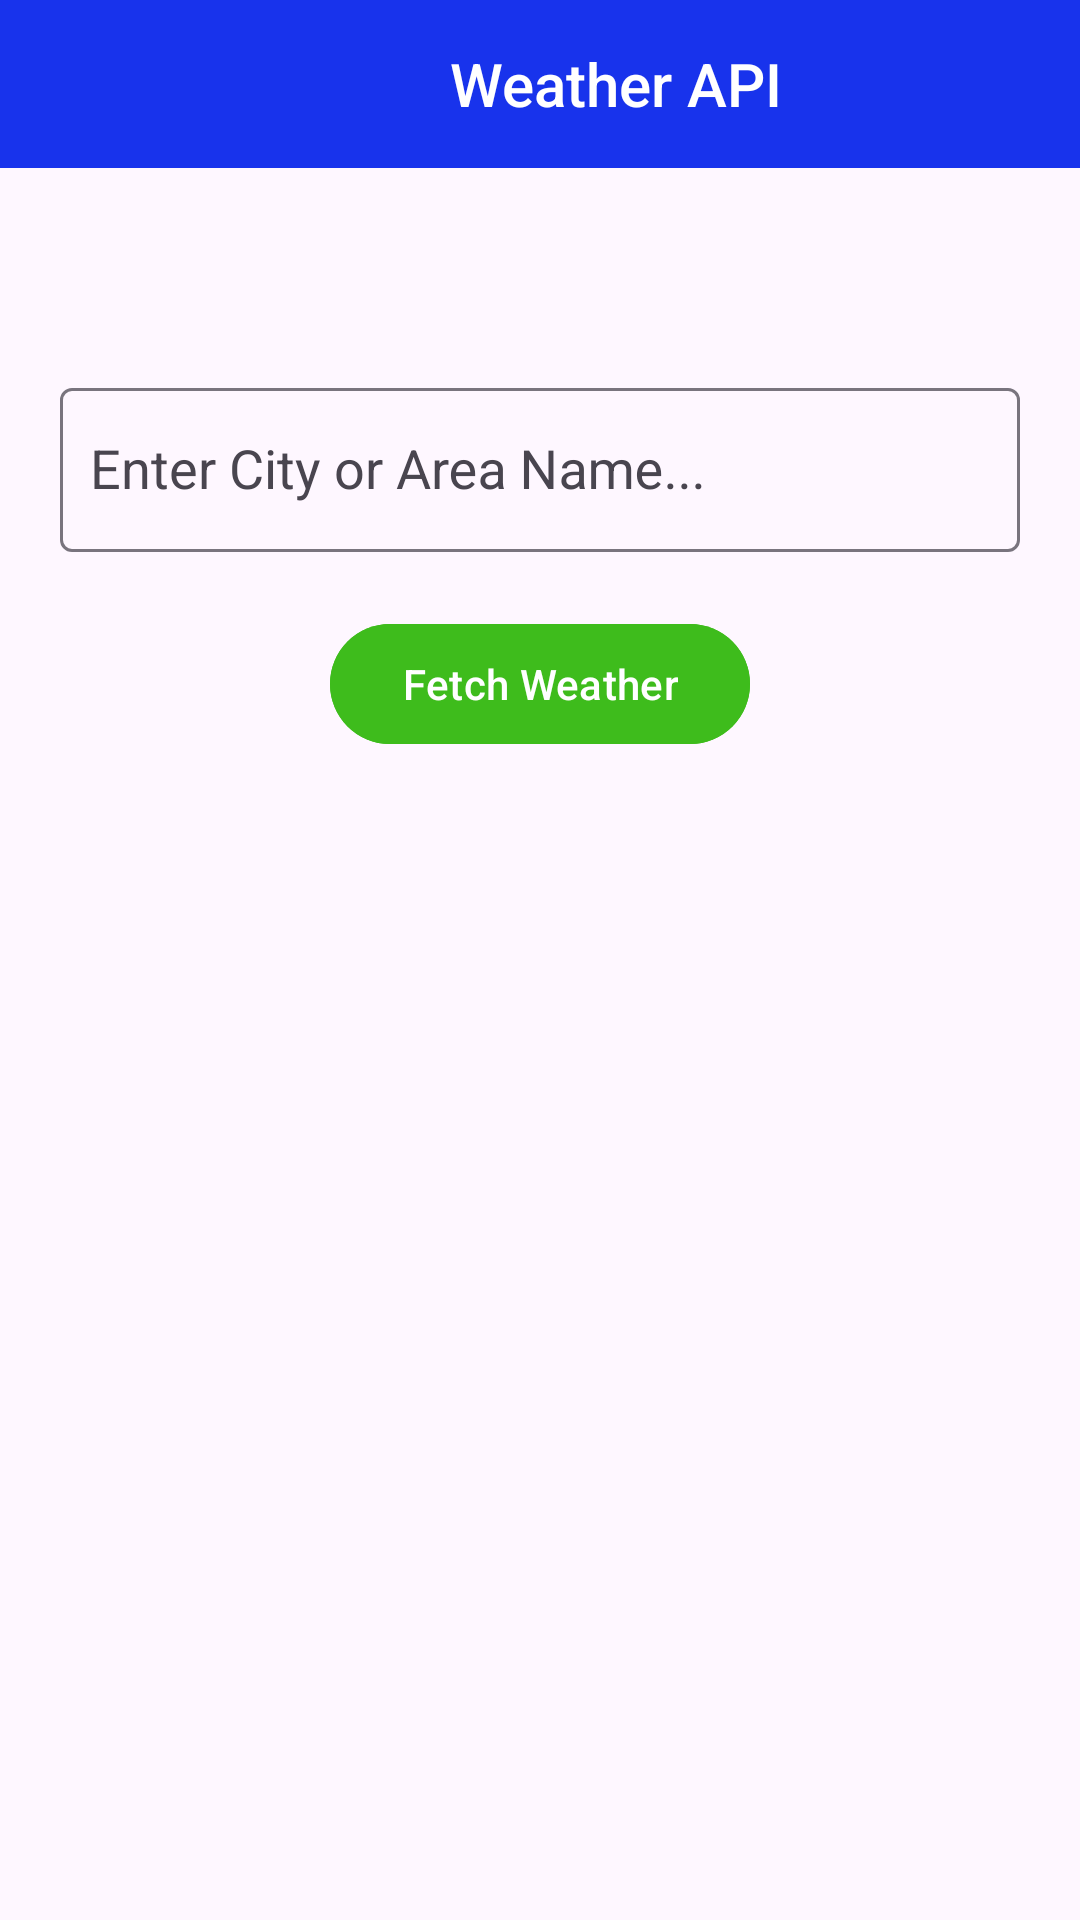

Produce the Android XML layout that renders to this screen, including the resource entries it uses.
<!-- AndroidManifest.xml: application theme Theme.WeatherAPI -->
<!-- res/layout/activity_main.xml -->
<?xml version="1.0" encoding="utf-8"?>
<androidx.constraintlayout.widget.ConstraintLayout xmlns:android="http://schemas.android.com/apk/res/android"
    xmlns:app="http://schemas.android.com/apk/res-auto"
    xmlns:tools="http://schemas.android.com/tools"
    android:layout_width="match_parent"
    android:layout_height="match_parent"
    tools:context=".ui.MainActivity"
    >

    <Toolbar
        android:id="@+id/toolbar"
        android:layout_width="match_parent"
        android:layout_height="wrap_content"
        android:theme="@style/Base.Theme.WeatherAPI"
        android:title="Weather API"
        android:titleTextColor="#FFFFFF"
        android:titleMarginStart="150dp"
        android:background="#1833EC"
        app:layout_constraintEnd_toEndOf="parent"
        app:layout_constraintStart_toStartOf="parent"
        app:layout_constraintTop_toTopOf="parent" />

    <androidx.constraintlayout.widget.ConstraintLayout
        android:layout_width="match_parent"
        android:layout_height="wrap_content"
        android:layout_marginStart="20dp"
        android:layout_marginEnd="20dp"
        app:layout_constraintTop_toBottomOf="@+id/toolbar"
        app:layout_constraintStart_toStartOf="parent"
        app:layout_constraintStart_toEndOf="parent">

        <com.google.android.material.textfield.TextInputLayout
            android:id="@+id/tvCity"
            android:layout_width="match_parent"
            android:layout_height="60dp"
            android:layout_marginTop="68dp"
            android:hint="Enter City or Area Name..."
            app:layout_constraintEnd_toEndOf="parent"
            app:layout_constraintStart_toStartOf="parent"
            app:layout_constraintTop_toTopOf="parent">

        <com.google.android.material.textfield.MaterialAutoCompleteTextView
            android:id="@+id/etCity"
            android:layout_width="match_parent"
            android:layout_height="match_parent"
            android:padding="10dp"
            />

        </com.google.android.material.textfield.TextInputLayout>


    <com.google.android.material.button.MaterialButton
        android:id="@+id/btnGetAPI"
        android:layout_width="wrap_content"
        android:layout_height="wrap_content"
        android:text="Fetch Weather"
        android:backgroundTint="#3EBC1C"
        android:layout_marginTop="20dp"
        app:layout_constraintEnd_toEndOf="parent"
        app:layout_constraintStart_toStartOf="parent"
        app:layout_constraintTop_toBottomOf="@+id/tvCity"
         />

    <ImageView
        android:id="@+id/ivWeatherCondition"
        android:layout_width="150dp"
        android:layout_height="150dp"
        android:foregroundGravity="center"
        android:layout_marginTop="10dp"
        app:layout_constraintTop_toBottomOf="@+id/btnGetAPI"
        app:layout_constraintStart_toStartOf="parent"
        app:layout_constraintEnd_toEndOf="parent"
        android:visibility="gone"/>

    <com.google.android.material.card.MaterialCardView
        android:id="@+id/weatherCard"
        android:layout_width="match_parent"
        android:layout_height="wrap_content"
        android:layout_marginTop="30dp"
        app:cardCornerRadius="3dp"
        app:cardElevation="10dp"
        app:strokeWidth="0dp"
        app:strokeColor="@android:color/transparent"
        app:cardBackgroundColor="#D0FACB"
        app:layout_constraintStart_toStartOf="parent"
        app:layout_constraintEnd_toEndOf="parent"
        app:layout_constraintTop_toBottomOf="@+id/ivWeatherCondition"
        android:visibility="gone">

        <androidx.constraintlayout.widget.ConstraintLayout
            android:layout_width="match_parent"
            android:layout_height="match_parent">

            <com.google.android.material.textview.MaterialTextView
                android:id="@+id/tvCityName"
                android:layout_width="match_parent"
                android:layout_height="wrap_content"
                android:text="Weather of CityName"
                android:gravity="center"
                android:textStyle="bold"
                android:textSize="25sp"
                android:textColor="#350093"
                android:layout_marginTop="10dp"
                app:layout_constraintStart_toStartOf="parent"
                app:layout_constraintEnd_toEndOf="parent"
                app:layout_constraintTop_toTopOf="parent"
                />

            <com.google.android.material.textview.MaterialTextView
                android:id="@+id/tvWeatherCondition"
                android:layout_width="match_parent"
                android:layout_height="wrap_content"
                android:text="Weather Condition"
                android:gravity="center"
                android:textStyle="bold"
                android:textSize="20sp"
                android:layout_marginTop="10dp"
                app:layout_constraintStart_toStartOf="parent"
                app:layout_constraintEnd_toEndOf="parent"
                app:layout_constraintTop_toBottomOf="@+id/tvCityName"
                />

            <com.google.android.material.textview.MaterialTextView
                android:id="@+id/tvTemperature"
                android:layout_width="match_parent"
                android:layout_height="wrap_content"
                android:text="Temperature"
                android:gravity="center"
                android:textStyle="bold"
                android:textSize="20sp"
                android:layout_marginTop="10dp"
                app:layout_constraintStart_toStartOf="parent"
                app:layout_constraintEnd_toEndOf="parent"
                app:layout_constraintTop_toBottomOf="@+id/tvWeatherCondition"
                />

            <com.google.android.material.textview.MaterialTextView
                android:id="@+id/tvHumdity"
                android:layout_width="match_parent"
                android:layout_height="wrap_content"
                android:text="Humdity"
                android:gravity="center"
                android:textStyle="bold"
                android:textSize="20sp"
                android:layout_marginTop="10dp"
                app:layout_constraintStart_toStartOf="parent"
                app:layout_constraintEnd_toEndOf="parent"
                app:layout_constraintTop_toBottomOf="@+id/tvTemperature"
                />

            <com.google.android.material.textview.MaterialTextView
                android:id="@+id/tvWindSpeed"
                android:layout_width="match_parent"
                android:layout_height="wrap_content"
                android:text="Wind Speed"
                android:gravity="center"
                android:textStyle="bold"
                android:textSize="20sp"
                android:layout_marginTop="10dp"
                app:layout_constraintStart_toStartOf="parent"
                app:layout_constraintEnd_toEndOf="parent"
                app:layout_constraintTop_toBottomOf="@+id/tvHumdity"
                />

            <com.google.android.material.textview.MaterialTextView
                android:id="@+id/tvRain"
                android:layout_width="match_parent"
                android:layout_height="wrap_content"
                android:text="Rain"
                android:gravity="center"
                android:textStyle="bold"
                android:textSize="20sp"
                android:layout_marginTop="10dp"
                app:layout_constraintStart_toStartOf="parent"
                app:layout_constraintEnd_toEndOf="parent"
                app:layout_constraintTop_toBottomOf="@+id/tvWindSpeed"
                />


        </androidx.constraintlayout.widget.ConstraintLayout>

    </com.google.android.material.card.MaterialCardView>

    <include
        android:id="@+id/errorCards"
        layout="@layout/error_card"
        android:layout_width="match_parent"
        android:layout_height="wrap_content"
        android:layout_marginTop="30dp"
        app:layout_constraintStart_toStartOf="parent"
        app:layout_constraintEnd_toEndOf="parent"
        app:layout_constraintTop_toBottomOf="@+id/btnGetAPI"
        android:visibility="gone"/>

    </androidx.constraintlayout.widget.ConstraintLayout>


</androidx.constraintlayout.widget.ConstraintLayout>
<!-- res/layout/error_card.xml (included above) -->
<com.google.android.material.card.MaterialCardView
        xmlns:android="http://schemas.android.com/apk/res/android"
        xmlns:app="http://schemas.android.com/apk/res-auto"
        android:id="@+id/errorCard"
        android:layout_width="match_parent"
        android:layout_height="wrap_content"
        app:cardCornerRadius="3dp"
        app:cardElevation="10dp"
        app:strokeWidth="0dp"
        app:strokeColor="@android:color/transparent"
        app:cardBackgroundColor="#AFBFB5"
        app:layout_constraintEnd_toEndOf="parent"
        app:layout_constraintStart_toStartOf="parent"
        app:layout_constraintTop_toTopOf="parent">
        <androidx.constraintlayout.widget.ConstraintLayout
            android:layout_width="match_parent"
            android:layout_height="match_parent">

            <com.google.android.material.textview.MaterialTextView
                android:id="@+id/fetch"
                android:layout_width="match_parent"
                android:layout_height="wrap_content"
                android:gravity="center"
                android:layout_marginStart="20dp"
                android:layout_marginTop="10dp"
                android:layout_marginEnd="20dp"
                android:text="Failed to fetch Data."
                android:textSize="25sp"
                android:textStyle="bold"
                android:textColor="#AA0000"
                app:layout_constraintEnd_toEndOf="parent"
                app:layout_constraintStart_toStartOf="parent"
                app:layout_constraintTop_toTopOf="parent" />

            <com.google.android.material.textview.MaterialTextView
                android:layout_width="match_parent"
                android:layout_height="wrap_content"
                android:layout_marginStart="20dp"
                android:layout_marginTop="10dp"
                android:gravity="center"
                android:layout_marginEnd="20dp"
                android:textSize="20sp"
                android:textStyle="bold"
                android:textColor="#29AA2B"
                android:text=" Please Enter the correct City name or try some other big town or city near you"
                app:layout_constraintEnd_toEndOf="parent"
                app:layout_constraintStart_toStartOf="parent"
                app:layout_constraintTop_toBottomOf="@+id/fetch" />


        </androidx.constraintlayout.widget.ConstraintLayout>

    </com.google.android.material.card.MaterialCardView>
<!-- resources referenced by this layout -->
<resources>
  <style name="Base.Theme.WeatherAPI" parent="Theme.Material3.DayNight.NoActionBar">
          
          
      </style>
  <style name="Theme.WeatherAPI" parent="Base.Theme.WeatherAPI" />
</resources>
